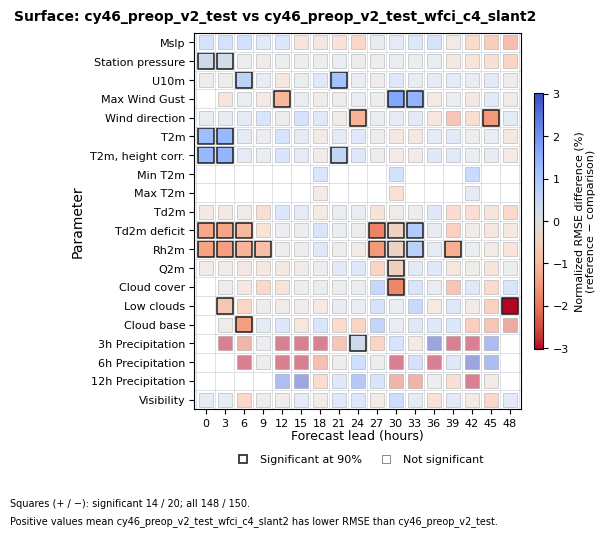

The file beside this chart, header and first rows:
line_no, variable, lead_index, lead_hour, rmse_difference, ci_half_width, paired_cases, significant
16, Mslp, 1, 0, 0.009435, 0.01051, 24, False
17, Mslp, 4, 3, 0.0099, 0.01356, 24, False
18, Mslp, 7, 6, 0.0108, 0.01911, 6, False
19, Mslp, 10, 9, 0.00454, 0.02359, 6, False
20, Mslp, 13, 12, 0.007427, 0.02282, 6, False
21, Mslp, 16, 15, -0.00561, 0.03229, 5, False
22, Mslp, 19, 18, -0.002836, 0.03874, 5, False
23, Mslp, 22, 21, -0.006525, 0.02768, 5, False
24, Mslp, 25, 24, -0.0112, 0.03245, 5, False
25, Mslp, 28, 27, 0.002614, 0.04125, 4, False
26, Mslp, 31, 30, 0.003749, 0.03157, 4, False
27, Mslp, 34, 33, 0.007145, 0.04062, 4, False
28, Mslp, 37, 36, 0.009313, 0.04576, 4, False
29, Mslp, 40, 39, -0.002792, 0.06543, 3, False
30, Mslp, 43, 42, -0.009466, 0.0669, 3, False
31, Mslp, 46, 45, -0.01472, 0.06552, 3, False
32, Mslp, 49, 48, -0.0188, 0.05996, 3, False
33, Station pressure, 1, 0, 0.003066, 0.001484, 24, True
34, Station pressure, 4, 3, 0.002362, 0.001684, 24, True
35, Station pressure, 7, 6, 0.0006087, 0.005306, 6, False
36, Station pressure, 10, 9, -0.0004736, 0.005326, 6, False
37, Station pressure, 13, 12, 0.000401, 0.005264, 6, False
38, Station pressure, 16, 15, -0.0001793, 0.01131, 5, False
39, Station pressure, 19, 18, 0.0007008, 0.0142, 5, False
40, Station pressure, 22, 21, 0.001545, 0.01347, 5, False
41, Station pressure, 25, 24, -0.0005176, 0.01201, 5, False
42, Station pressure, 28, 27, -3.9159642980189574e-05, 0.01487, 4, False
43, Station pressure, 31, 30, 0.001873, 0.01312, 4, False
44, Station pressure, 34, 33, 6.244161948211612e-05, 0.01517, 4, False
45, Station pressure, 37, 36, 0.001773, 0.02278, 4, False
46, Station pressure, 40, 39, -0.003785, 0.03879, 3, False
47, Station pressure, 43, 42, -0.006145, 0.03782, 3, False
48, Station pressure, 46, 45, -0.007793, 0.04011, 3, False
49, Station pressure, 49, 48, -0.01186, 0.04057, 3, False
50, U10m, 1, 0, -0.0002514, 0.003009, 24, False
51, U10m, 4, 3, -0.0004636, 0.003034, 24, False
52, U10m, 7, 6, 0.006725, 0.005551, 6, True
53, U10m, 10, 9, 0.002475, 0.006596, 6, False
54, U10m, 13, 12, -0.00435, 0.01308, 6, False
55, U10m, 16, 15, 0.001219, 0.009301, 5, False
56, U10m, 19, 18, 0.00605, 0.0103, 5, False
57, U10m, 22, 21, 0.0113, 0.01096, 5, True
58, U10m, 25, 24, 0.001892, 0.007319, 5, False
59, U10m, 28, 27, -0.001603, 0.01218, 4, False
60, U10m, 31, 30, 0.006316, 0.01022, 4, False
61, U10m, 34, 33, 0.002431, 0.006199, 4, False
62, U10m, 37, 36, 0.003168, 0.02331, 4, False
63, U10m, 40, 39, 0.004024, 0.02189, 3, False
64, U10m, 43, 42, 0.002469, 0.01387, 3, False
65, U10m, 46, 45, 0.004844, 0.01755, 3, False
66, U10m, 49, 48, 0.0002207, 0.01587, 3, False
67, Max Wind Gust, 4, 3, -0.005404, 0.005543, 24, False
68, Max Wind Gust, 7, 6, 0.001305, 0.009008, 6, False
69, Max Wind Gust, 10, 9, -0.003415, 0.0128, 6, False
70, Max Wind Gust, 13, 12, -0.0103, 0.01011, 6, True
71, Max Wind Gust, 16, 15, 0.001753, 0.01383, 6, False
72, Max Wind Gust, 19, 18, -0.001271, 0.02727, 6, False
73, Max Wind Gust, 22, 21, -0.00144, 0.02179, 6, False
74, Max Wind Gust, 25, 24, 0.002037, 0.01666, 6, False
75, Max Wind Gust, 28, 27, 0.0007047, 0.01263, 6, False
... 238 more rows
